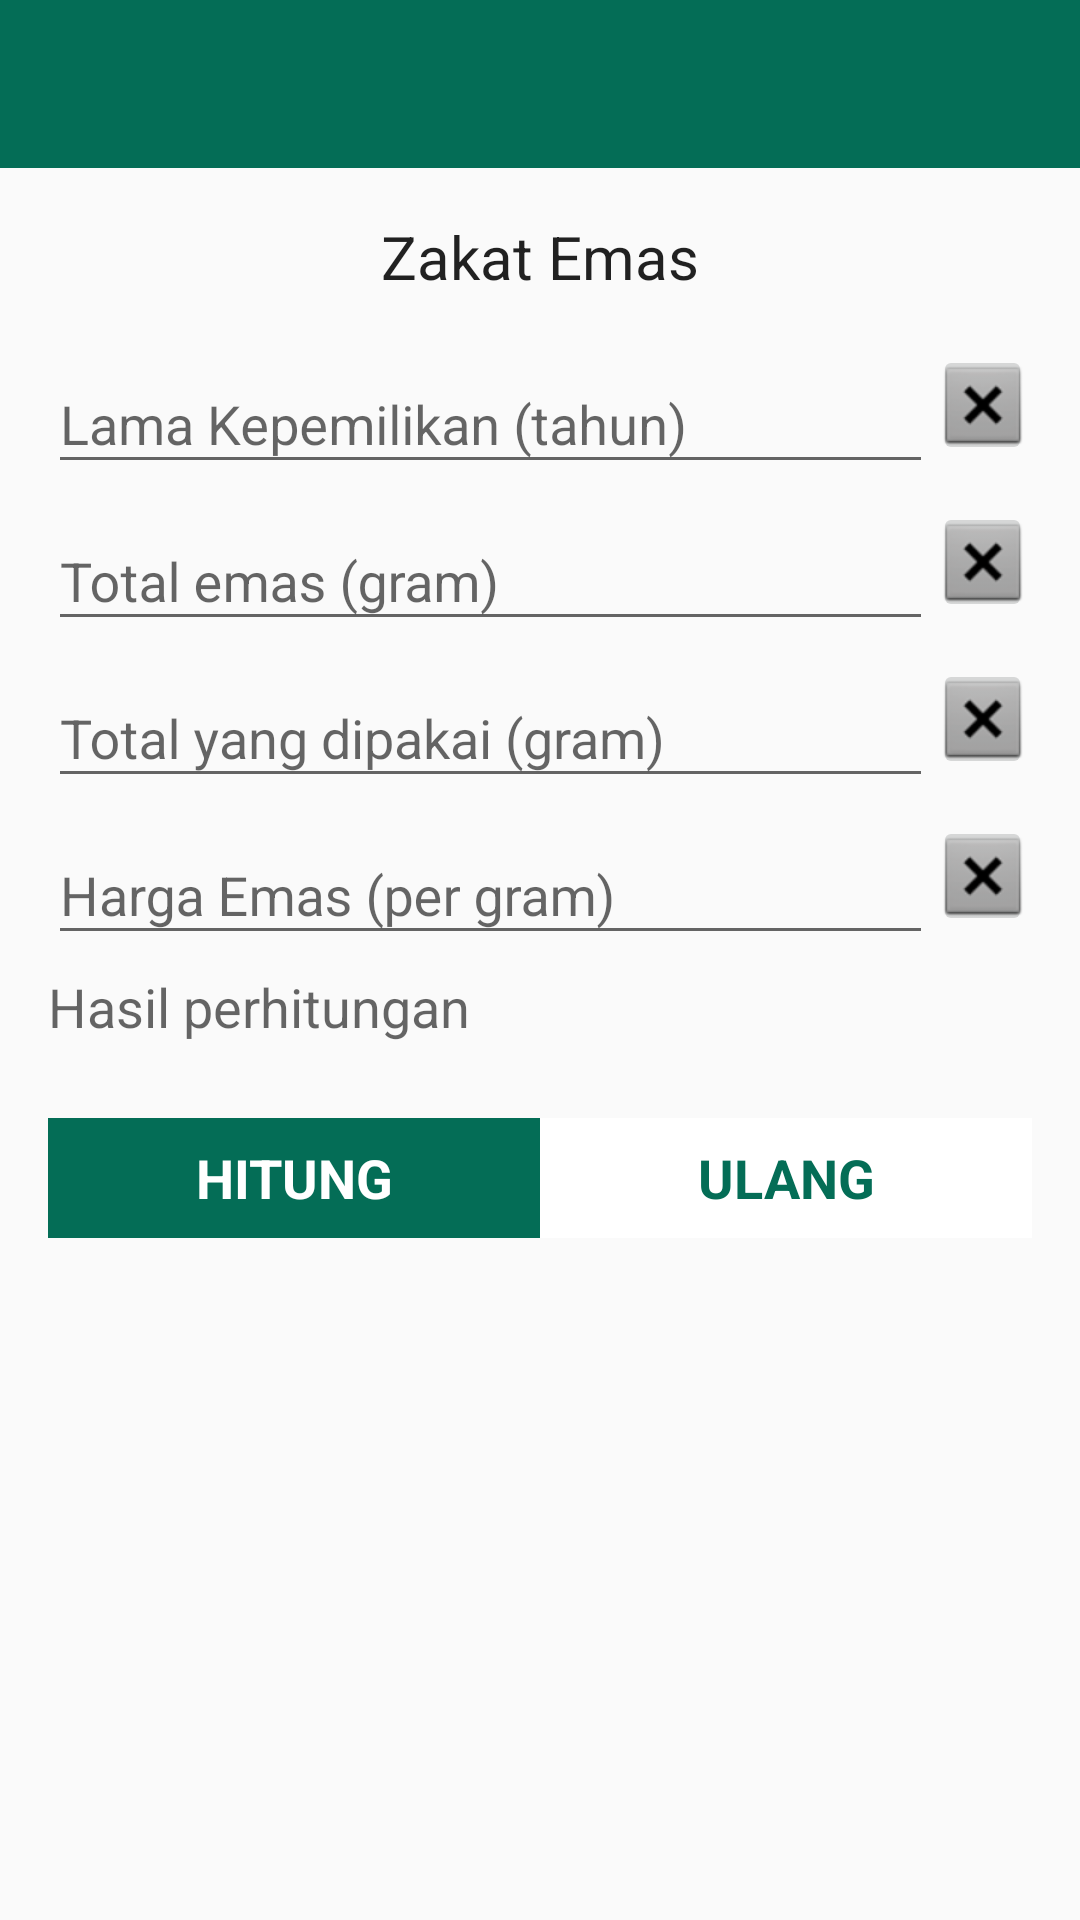

Android layout source for this screen:
<!-- AndroidManifest.xml: application theme AppTheme -->
<!-- res/layout/activity_hitung_zakat_emas.xml -->
<?xml version="1.0" encoding="utf-8"?>
<LinearLayout
    xmlns:android="http://schemas.android.com/apk/res/android"
    xmlns:tools="http://schemas.android.com/tools"
    android:layout_width="match_parent"
    android:layout_height="match_parent"
    android:orientation="vertical"
    tools:context="com.izzatul.bismillahzakatmvvm.kalkulator.HitungZakatEmasActivity">

    <android.support.v7.widget.Toolbar
        android:layout_width="match_parent"
        android:layout_height="wrap_content"
        android:id="@+id/toolbar"
        android:minHeight="?attr/actionBarSize"
        android:background="@color/colorPrimary">
    </android.support.v7.widget.Toolbar>

    <LinearLayout
        android:layout_width="match_parent"
        android:layout_height="wrap_content"
        android:orientation="vertical"
        android:padding="16dp">

        <TextView
            android:id="@+id/textView"
            android:layout_width="match_parent"
            android:layout_height="wrap_content"
            android:layout_marginBottom="10dp"
            android:text="@string/zakatemas"
            android:textAppearance="@style/TextAppearance.AppCompat"
            android:textSize="20sp"
            android:gravity ="center"/>

        
        <ScrollView
            android:layout_width="match_parent"
            android:layout_height="match_parent">
            <LinearLayout
                android:layout_width="match_parent"
                android:layout_height="match_parent"
                android:orientation="vertical">

                <LinearLayout
                    android:layout_width="match_parent"
                    android:layout_height="wrap_content"
                    android:orientation="horizontal"
                    android:weightSum="10">

                    <android.support.design.widget.TextInputLayout
                        android:layout_width="0dp"
                        android:layout_height="wrap_content"
                        android:layout_weight="9">

                        <android.support.design.widget.TextInputEditText
                            android:layout_width="match_parent"
                            android:layout_height="wrap_content"
                            android:layout_weight="1"
                            android:id="@+id/etLamaKepemilikan"
                            android:hint="Lama Kepemilikan (tahun)"
                            android:inputType="number"/>
                    </android.support.design.widget.TextInputLayout>

                    <ImageButton
                        android:id="@+id/btnResetLamaKepemilikan"
                        android:layout_width="0dp"
                        android:layout_height="40dp"
                        android:layout_weight="1"
                        android:layout_gravity="center_vertical"
                        android:layout_marginEnd="0dp"
                        android:src="@android:drawable/btn_dialog" />

                </LinearLayout>

                <LinearLayout
                    android:layout_width="match_parent"
                    android:layout_height="wrap_content"
                    android:orientation="horizontal"
                    android:weightSum="10">

                    <android.support.design.widget.TextInputLayout
                        android:layout_width="0dp"
                        android:layout_height="wrap_content"
                        android:layout_weight="9">

                        <android.support.design.widget.TextInputEditText
                            android:layout_width="match_parent"
                            android:layout_height="wrap_content"
                            android:layout_weight="1"
                            android:id="@+id/etTotalEmas"
                            android:hint="Total emas (gram)"
                            android:inputType="number"/>
                    </android.support.design.widget.TextInputLayout>

                    
                        
                        
                        
                        
                        
                        
                        
                        
                        

                    <ImageButton
                        android:id="@+id/btnResetTotalEmas"
                        android:layout_width="0dp"
                        android:layout_height="40dp"
                        android:layout_gravity="center_vertical"
                        android:layout_marginEnd="0dp"
                        android:layout_weight="1"
                        android:src="@android:drawable/btn_dialog" />

                </LinearLayout>

                <LinearLayout
                    android:layout_width="match_parent"
                    android:layout_height="wrap_content"
                    android:orientation="horizontal"
                    android:weightSum="10">

                    <android.support.design.widget.TextInputLayout
                        android:layout_width="0dp"
                        android:layout_height="wrap_content"
                        android:layout_weight="9">

                        <android.support.design.widget.TextInputEditText
                            android:layout_width="match_parent"
                            android:layout_height="wrap_content"
                            android:layout_weight="1"
                            android:id="@+id/etTotalDipakai"
                            android:hint="Total yang dipakai (gram)"
                            android:inputType="number"/>
                    </android.support.design.widget.TextInputLayout>

                    
                        
                        
                        
                        
                        
                        
                        
                        
                        

                    <ImageButton
                        android:id="@+id/btnResetTotalDipakai"
                        android:layout_width="0dp"
                        android:layout_height="40dp"
                        android:layout_gravity="center_vertical"
                        android:layout_marginEnd="0dp"
                        android:layout_weight="1"
                        android:src="@android:drawable/btn_dialog" />

                </LinearLayout>

                <LinearLayout
                    android:layout_width="match_parent"
                    android:layout_height="wrap_content"
                    android:orientation="horizontal"
                    android:weightSum="10">

                    <android.support.design.widget.TextInputLayout
                        android:layout_width="0dp"
                        android:layout_height="wrap_content"
                        android:layout_weight="9">

                        <android.support.design.widget.TextInputEditText
                            android:layout_width="match_parent"
                            android:layout_height="wrap_content"
                            android:layout_weight="1"
                            android:id="@+id/etHargaEmas"
                            android:hint="Harga Emas (per gram)"
                            android:inputType="number"/>
                    </android.support.design.widget.TextInputLayout>

                    
                        
                        
                        
                        
                        
                        
                        
                        
                        

                    <ImageButton
                        android:id="@+id/btnHargaEmas"
                        android:layout_width="0dp"
                        android:layout_height="40dp"
                        android:layout_gravity="center_vertical"
                        android:layout_marginEnd="0dp"
                        android:layout_weight="1"
                        android:src="@android:drawable/btn_dialog" />
                </LinearLayout>

                
                <TextView
                    android:id="@+id/tvHasil"
                    android:layout_width="match_parent"
                    android:layout_height="wrap_content"
                    android:layout_marginBottom="5dp"
                    android:layout_marginTop="5dp"
                    android:hint="Hasil perhitungan"
                    android:paddingBottom="20dp"
                    android:textAppearance="@style/TextAppearance.AppCompat"
                    android:textSize="18sp" />

                
                <LinearLayout
                    android:layout_width="match_parent"
                    android:layout_height="40dp"
                    android:layout_gravity="center"
                    android:orientation="horizontal"
                    android:weightSum="2">

                    <TextView
                        android:id="@+id/btnHitung"
                        android:layout_width="match_parent"
                        android:layout_height="match_parent"
                        android:layout_weight="1"
                        android:background="@color/colorPrimary"
                        android:gravity="center"
                        android:text="@string/hitung"
                        android:textAppearance="@style/TextAppearance.AppCompat"
                        android:textColor="@android:color/background_light"
                        android:textSize="18sp"
                        android:textStyle="bold" />

                    <TextView
                        android:id="@+id/btnUlangi"
                        android:layout_width="match_parent"
                        android:layout_height="match_parent"
                        android:layout_weight="1"
                        android:background="@android:color/background_light"
                        android:gravity="center"
                        android:text="@string/ulang"
                        android:textAppearance="@style/TextAppearance.AppCompat"
                        android:textColor="@color/colorPrimary"
                        android:textSize="18sp"
                        android:textStyle="bold" />
                </LinearLayout>

            </LinearLayout>
        </ScrollView>
    </LinearLayout>





</LinearLayout>
<!-- resources referenced by this layout -->
<resources>
  <color name="colorAccent">#FF4081</color>
  <color name="colorPrimary">#046d56</color>
  <string name="hitung">HITUNG</string>
  <string name="ulang">ULANG</string>
  <string name="zakatemas">Zakat Emas</string>
  <style name="AppTheme" parent="Theme.AppCompat.Light.NoActionBar">
          
          <item name="colorPrimary">@color/colorPrimary</item>
          <item name="colorPrimaryDark">@color/colorPrimaryDark</item>
          <item name="colorAccent">@color/colorAccent</item>
          
      </style>
  <color name="colorPrimaryDark">#303F9F</color>
</resources>
